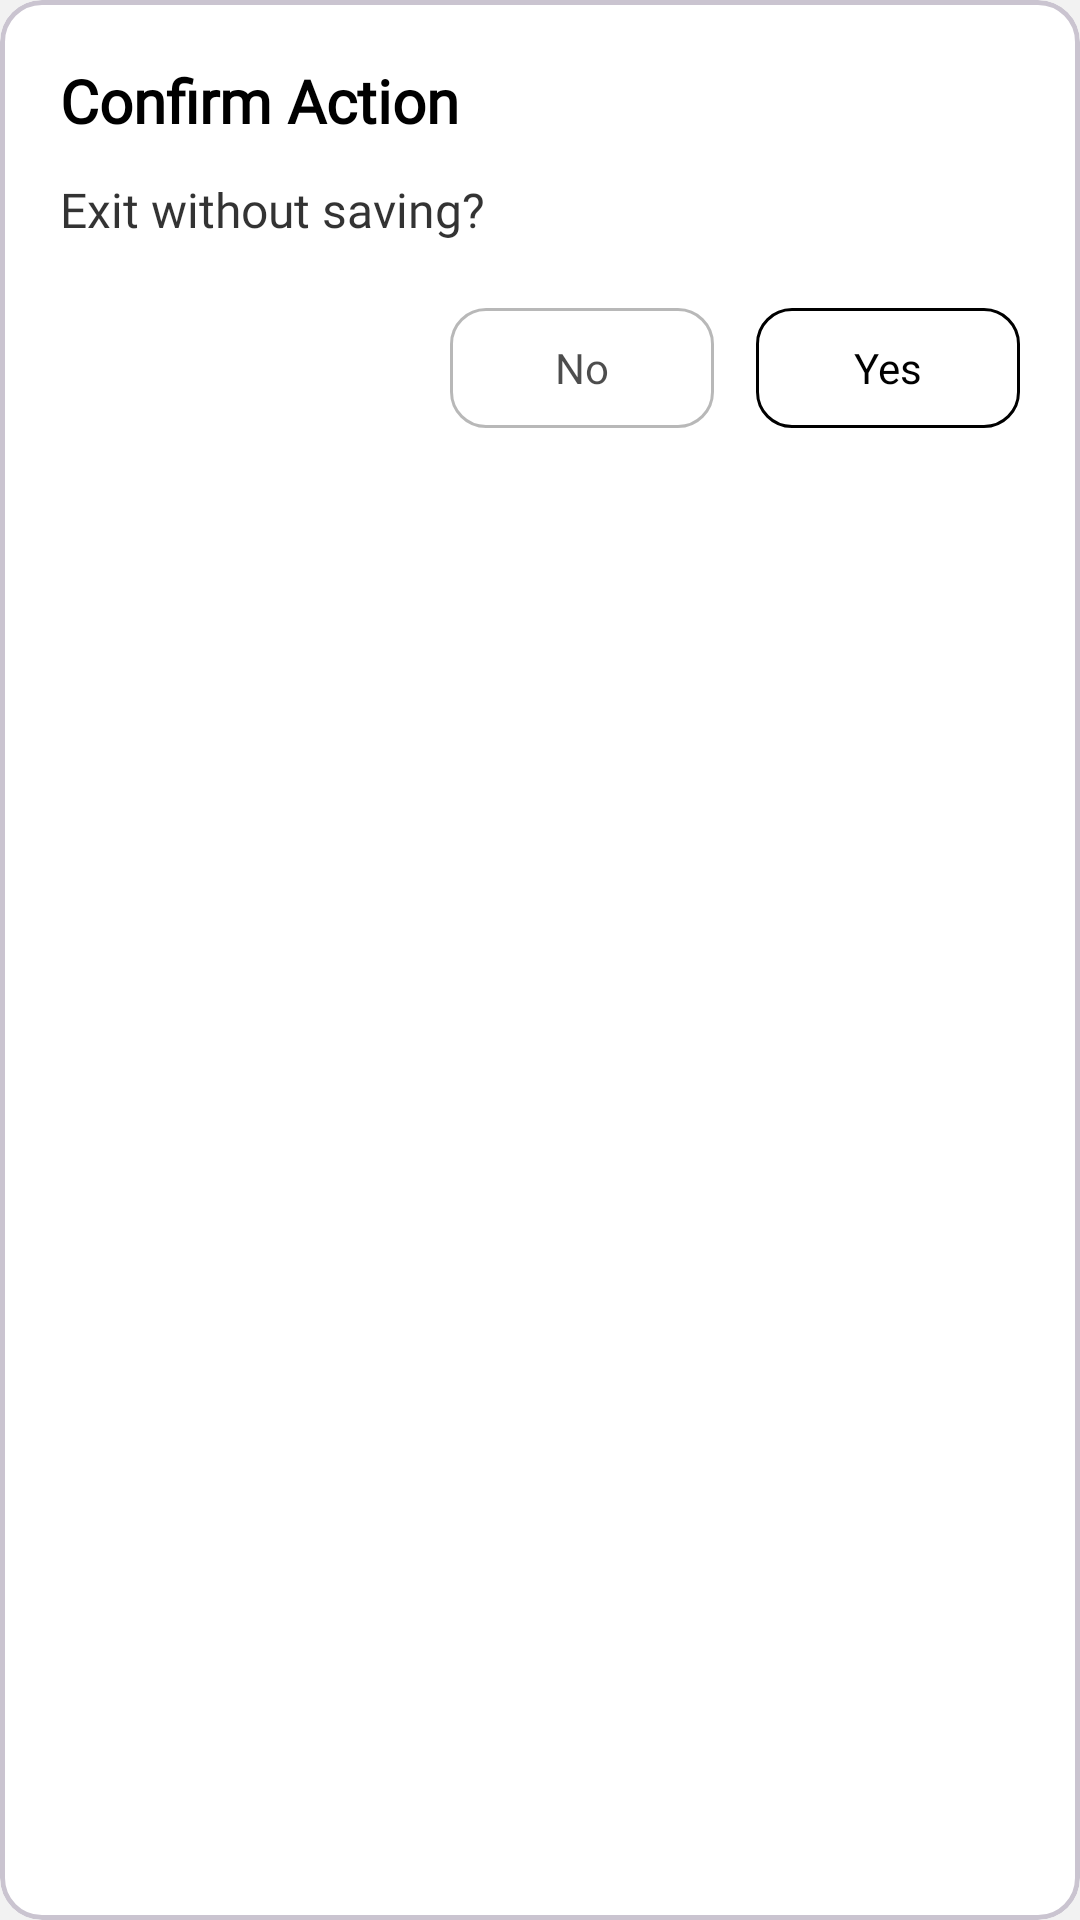

The Android layout XML behind this screen, and the referenced resources:
<!-- AndroidManifest.xml: application theme Theme.WorkoutRepo -->
<!-- res/layout/dialog_confirmation.xml -->
<?xml version="1.0" encoding="utf-8"?>
<com.google.android.material.card.MaterialCardView xmlns:android="http://schemas.android.com/apk/res/android"
    xmlns:app="http://schemas.android.com/apk/res-auto"
    android:layout_width="wrap_content"
    android:layout_height="wrap_content"
    android:layout_gravity="center"
    android:layout_margin="60dp"
    app:cardCornerRadius="14dp"
    app:cardBackgroundColor="@color/primary"
    app:strokeWidth="1.5dp"
    android:fitsSystemWindows="false">

    <LinearLayout
        android:layout_width="match_parent"
        android:layout_height="match_parent"
        android:orientation="vertical"
        android:paddingHorizontal="20dp"
        android:paddingTop="20dp"
        android:paddingBottom="16dp">

        <TextView
            android:id="@+id/dialogTitle"
            android:layout_width="match_parent"
            android:layout_height="wrap_content"
            android:fontFamily="@font/atkinsonhyperlegiblenext_regular"
            android:text="@string/dialog_confirm_title"
            android:textColor="@color/black_white"
            android:textSize="20sp"
            android:textStyle="bold" />

        <TextView
            android:id="@+id/dialogMessage"
            android:layout_width="match_parent"
            android:layout_height="wrap_content"
            android:layout_marginTop="12dp"
            android:alpha="0.8"
            android:fontFamily="@font/atkinsonhyperlegiblenext_regular"
            android:text="@string/dialog_confirm_message"
            android:textColor="@color/black_white"
            android:textSize="16sp" />

        <LinearLayout
            android:layout_width="match_parent"
            android:layout_height="wrap_content"
            android:layout_marginTop="18dp"
            android:gravity="end"
            android:orientation="horizontal">

            <com.google.android.material.button.MaterialButton
                android:id="@+id/btnNo"
                android:layout_width="wrap_content"
                android:layout_height="wrap_content"
                android:layout_marginEnd="6dp"
                android:alpha="0.7"
                android:backgroundTint="@color/transparent"
                android:fontFamily="@font/atkinsonhyperlegiblenext_medium"
                android:text="@string/no"
                android:textColor="?attr/colorOnPrimary"
                app:cornerRadius="12dp"
                app:strokeColor="@color/black_white_0.4"
                app:strokeWidth="1dp"/>

            <com.google.android.material.button.MaterialButton
                android:id="@+id/btnYes"
                android:layout_width="wrap_content"
                android:layout_height="wrap_content"
                android:layout_marginStart="8dp"
                android:backgroundTint="@color/white_black"
                android:fontFamily="@font/atkinsonhyperlegiblenext_medium"
                android:text="@string/yes"
                app:cornerRadius="12dp"
                app:strokeColor="@color/black_white"
                app:strokeWidth="1dp" />

        </LinearLayout>

    </LinearLayout>

</com.google.android.material.card.MaterialCardView>
<!-- resources referenced by this layout -->
<resources>
  <color name="black_white">#FF000000</color>
  <color name="black_white_0.4">#66000000</color>
  <color name="primary">#FFFFFF</color>
  <color name="transparent">#00000000</color>
  <color name="white_black">#FFFFFFFF</color>
  <string name="dialog_confirm_message">Exit without saving?</string>
  <string name="dialog_confirm_title">Confirm Action</string>
  <string name="no">No</string>
  <string name="yes">Yes</string>
  <style name="Theme.WorkoutRepo" parent="Base.Theme.WorkoutRepo" />
  <style name="Base.Theme.WorkoutRepo" parent="Theme.Material3.DayNight.NoActionBar">
          
  
          
          <item name="colorPrimary">@color/text_handle_color</item> 
          <item name="colorSurface">@color/primaryVariant</item>
          <item name="colorOnSurface">@color/black_white</item>
          <item name="android:textColorTertiary">@color/onPrimary2</item>
          <item name="colorPrimaryVariant">@color/primary</item>
          <item name="colorOnPrimary">@color/black_white</item>
          <item name="colorAccent">@color/onPrimary2</item>
          <item name="colorButtonNormal">@color/switchbutton</item>
          <item name="colorBackgroundFloating">@color/deletebutton</item>
          <item name="android:windowBackground">@color/window_background</item>
          <item name="colorSurfaceDim">@color/dialog_bg</item>
          <item name="android:textColorHint">@color/textHintcolor</item>
          <item name="colorOnPrimarySurface">@color/barChart</item>
  
          <item name="android:colorControlHighlight">@color/text_handle_color</item>
          <item name="android:textColorHighlight">@color/text_highlight_color</item>
  
          
          <item name="colorSecondary">@color/secondary</item>
          <item name="colorSecondaryVariant">@color/secondaryVariant</item>
          <item name="colorOnSecondary">@color/black_white</item>
          
          <item name="colorPrimaryInverse">@color/black_white</item>
      </style>
  <color name="text_handle_color">#A5000000</color>
  <color name="primaryVariant">#f2f2f2</color>
  <color name="onPrimary2">#A5000000</color>
  <color name="switchbutton">#EEEEEE</color>
  <color name="deletebutton">#EF5350</color>
  <color name="window_background">#f2f2f2</color>
  <color name="dialog_bg">#32FFFFFF</color>
  <color name="textHintcolor">#61000000</color>
  <color name="barChart">#3C3C3C</color>
  <color name="text_highlight_color">#41000000</color>
  <color name="secondary">#B2DFDB</color>
  <color name="secondaryVariant">#26A69A</color>
</resources>
